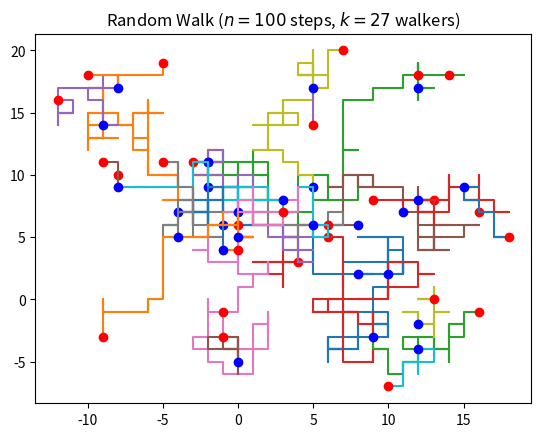

Python code for this plot:


# Python code for 2D random walk.
import numpy
import pylab
import random
import matplotlib.pyplot as plt



class Cell:
    def __init__(self, mytype, trajectory, stepspawn):
        self.mytype = mytype
        self.trajectory = trajectory

    def settype(self,mytype):
        self.mytype = mytype

    def settrajectory(self,trajectory):
        self.trajectory=trajectory

    def setstepspawn(self, stepspawn):
        self.stepspawn = stepspawn

    def getstepspawn(self):
        return self.stepspawn




 
# z initial starting point, n steps, k number of walkers, vals to decide the direction
w = 2
z = 10
n = 100
k = 2

vals = []
x = []
y = []
coord = []
for i in range (0,k):
    coord.append([])


#Creating Array for each Walker and their respective movement decision value
#ensuring that they do not start at the same position
for i in range(1, k+1):
    myval = f"val{i}"
    locals()[myval] = i
    vals.append(locals()[myval])
    cell=f"c{i}"
    locals()[cell] = Cell(0,0,-1)
    myx = f"x{i}"
    myy = f"y{i}"
    locals()[myx] = numpy.zeros(n)
    locals()[myy] = numpy.zeros(n)
    locals()[myx][0] = random.randint(-z,z)
    locals()[myy][0] = random.randint(-z,z)
    locals()[cell].settrajectory([locals()[myx],locals()[myy]])
    x.append(locals()[myx][0])
    y.append(locals()[myy][0])
    coord[i-1] = [x[i-1],y[i-1]]
    if i%2==0:
        locals()[cell].settype(0)
    if i > 1:
        while [x[i-1],y[i-1]] in coord[0:(i-1)]:
            locals()[myx][0] = random.randint(-z,z)
            locals()[myy][0] = random.randint(-z,z)
            x[i-1] = locals()[myx][0]
            y[i-1] = locals()[myy][0]
            coord[i-1] = [x[i-1],y[i-1]]
            
#Walking so that two walkers cant occupy one field
for i in range(1, n):
    for j in range (1, k+1):
        myx = f"x{j}"
        myy = f"y{j}"
        cell = f"c{j}"
        newcell = f"c{k+1}"
        newx = f"x{k+1}"
        newy = f"y{k+1}"
        vals[j-1] = random.randint(1,4)

        

        
        if vals[j-1] == 1:
            if i%8==0 and locals()[cell].mytype == 0:
                k = k+1
                locals()[newcell] = Cell(0,0,i)
                locals()[newcell].settype(0)
                locals()[newx] = numpy.zeros(n)
                locals()[newy] = numpy.zeros(n)
                locals()[newcell].setstepspawn(i)
                newval = random.randint(1,4)
                vals.append(newval)


                
                if newval == 1:
                    locals()[newx][i] =  locals()[myx][i - 1] + 1
                    locals()[newy][i] =  locals()[myy][i - 1]
                    locals()[newcell].settrajectory([locals()[newx],locals()[newy]])
                    x.append(locals()[newx][i])
                    y.append(locals()[newy][i])
                    check = k-1
                    while [x[k-1],y[k-1]] in coord:
                        del locals()[newcell]
                        del locals()[newy]
                        del locals()[newx]
                        x.pop()
                        y.pop()
                        k = k-1
                        break
                    if check == k-1:
                        coord.append([x[k-1],y[k-1]])



                
                elif newval == 2:
                    locals()[newx][i] =  locals()[myx][i - 1] - 1
                    locals()[newy][i] =  locals()[myy][i - 1]
                    locals()[newcell].settrajectory([locals()[newx],locals()[newy]])
                    x.append(locals()[newx][i])
                    y.append(locals()[newy][i])
                    check = k-1
                    while [x[k-1],y[k-1]] in coord:
                        del locals()[newcell]
                        del locals()[newy]
                        del locals()[newx]
                        x.pop()
                        y.pop()
                        k = k-1
                        break
                    if check == k-1:
                        coord.append([x[k-1],y[k-1]])


                    
                elif newval == 3:
                    locals()[newx][i] =  locals()[myx][i - 1]
                    locals()[newy][i] =  locals()[myy][i - 1] + 1
                    locals()[newcell].settrajectory([locals()[newx],locals()[newy]])
                    x.append(locals()[newx][i])
                    y.append(locals()[newy][i])
                    check = k-1
                    while [x[k-1],y[k-1]] in coord:
                        del locals()[newcell]
                        del locals()[newy]
                        del locals()[newx]
                        x.pop()
                        y.pop()
                        k = k-1
                        break
                    if check == k-1:
                        coord.append([x[k-1],y[k-1]])

                else:
                    locals()[newx][i] =  locals()[myx][i - 1]
                    locals()[newy][i] =  locals()[myy][i - 1] - 1
                    locals()[newcell].settrajectory([locals()[newx],locals()[newy]])
                    x.append(locals()[newx][i])
                    y.append(locals()[newy][i])
                    check = k-1
                    while [x[k-1],y[k-1]] in coord:
                        del locals()[newcell]
                        del locals()[newy]
                        del locals()[newx]
                        x.pop()
                        y.pop()
                        k = k-1
                        break
                    if check == k-1:
                        coord.append([x[k-1],y[k-1]])
                
                
                
            repx=0
            repy=0
            locals()[myx][i] = locals()[myx][i - 1] + 1
            locals()[myy][i] = locals()[myy][i - 1]
            x[j-1] = locals()[myx][i]
            y[j-1] = locals()[myy][i]
            coord[j-1] = [x[j-1],y[j-1]]
            """
            while [x[j-1],y[j-1]] in coord[0:(j-1)] and repx < 10:
                repx = repx + 1
                locals()[myx][i] =locals()[myx][i]  + random.randint(-1,1)
                x[j-1] = locals()[myx][i]
                coord[j-1] = [x[j-1],y[j-1]]
            while [x[j-1],y[j-1]] in coord[0:(j-1)] and repy < 10:
                repy = repy + 1
                locals()[myy][i] =locals()[myy][i] + random.randint(-1,1)
                y[j-1] = locals()[myy][i]
                coord[j-1] = [x[j-1],y[j-1]] """
            while [x[j-1],y[j-1]] in coord[0:(j-1)]:
                locals()[myx][i] = locals()[myx][i - 1]-1
                locals()[myy][i] = locals()[myy][i - 1]
                x[j-1] = locals()[myx][i]
                y[j-1] = locals()[myy][i]
                coord[j-1] = [x[j-1],y[j-1]]
                break

            
        elif vals[j-1] == 2:
            repx=0
            repy=0
            locals()[myx][i] = locals()[myx][i - 1] - 1
            locals()[myy][i] = locals()[myy][i - 1]
            x[j-1] = locals()[myx][i]
            y[j-1] = locals()[myy][i]
            coord[j-1] = [x[j-1],y[j-1]]
            """
            while [x[j-1],y[j-1]] in coord[0:(j-1)] and repx < 10:
                repx = repx + 1
                locals()[myx][i] = locals()[myx][i] + random.randint(-1,1)
                x[j-1] = locals()[myx][i]
                coord[j-1] = [x[j-1],y[j-1]]
            while [x[j-1],y[j-1]] in coord[0:(j-1)] and repy < 10:
                repy = repy + 1
                locals()[myy][i] =locals()[myy][i] + random.randint(-1,1)
                y[j-1] = locals()[myy][i]
                coord[j-1] = [x[j-1],y[j-1]] """
            while [x[j-1],y[j-1]] in coord[0:(j-1)]:
                locals()[myx][i] = locals()[myx][i - 1]+1
                locals()[myy][i] = locals()[myy][i - 1]
                x[j-1] = locals()[myx][i]
                y[j-1] = locals()[myy][i]
                coord[j-1] = [x[j-1],y[j-1]]
                break
        
            
        elif vals[j-1] == 3:
            repx=0
            repy=0
            locals()[myx][i] = locals()[myx][i - 1]
            locals()[myy][i] = locals()[myy][i - 1] + 1
            x[j-1] = locals()[myx][i]
            y[j-1] = locals()[myy][i]
            coord[j-1] = [x[j-1],y[j-1]]
            """
            while [x[j-1],y[j-1]] in coord[0:(j-1)] and repx < 10:
                repx = repx + 1
                locals()[myx][i] =locals()[myx][i]  + random.randint(-1,1)
                x[j-1] = locals()[myx][i]
                coord[j-1] = [x[j-1],y[j-1]]
            while [x[j-1],y[j-1]] in coord[0:(j-1)] and repy < 10:
                repy = repy + 1
                locals()[myy][i] =locals()[myy][i] + random.randint(-1,1)
                y[j-1] = locals()[myy][i]
                coord[j-1] = [x[j-1],y[j-1]]"""
            while [x[j-1],y[j-1]] in coord[0:(j-1)]:
                locals()[myx][i] = locals()[myx][i - 1]
                locals()[myy][i] = locals()[myy][i - 1] - 1
                x[j-1] = locals()[myx][i]
                y[j-1] = locals()[myy][i]
                coord[j-1] = [x[j-1],y[j-1]]
                break
       
            
        else:
            repx=0
            repy=0
            locals()[myx][i] = locals()[myx][i - 1]
            locals()[myy][i] = locals()[myy][i - 1] - 1
            x[j-1] = locals()[myx][i]
            y[j-1] = locals()[myy][i]
            coord[j-1] = [x[j-1],y[j-1]]
            """
            while [x[j-1],y[j-1]] in coord[0:(j-1)] and repx < 10:
                repx = repx + 1
                locals()[myx][i] = locals()[myx][i] + random.randint(-1,1)
                x[j-1] = locals()[myx][i]
                coord[j-1] = [x[j-1],y[j-1]]
            while [x[j-1],y[j-1]] in coord[0:(j-1)] and repy < 10:
                repy = repy + 1
                locals()[myy][i] =locals()[myy][i] + random.randint(-1,1)
                y[j-1] = locals()[myy][i]
                coord[j-1] = [x[j-1],y[j-1]]
                 """
            while [x[j-1],y[j-1]] in coord[0:(j-1)]:
                locals()[myx][i] = locals()[myx][i - 1]
                locals()[myy][i] = locals()[myy][i - 1] + 1
                x[j-1] = locals()[myx][i]
                y[j-1] = locals()[myy][i]
                coord[j-1] = [x[j-1],y[j-1]]
                break
            
                
            
"""        #Plotting
    pylab.title("Random Walk ($n = " + str(n) + "$ steps" + ", $k = " + str(k) + "$ walkers)")
    print(coord)
    for b in range(1, k+1):
        myx = f"x{b}"
        myy = f"y{b}"
        thatx = locals()[myx]
        thaty = locals()[myy]
        #pylab.scatter(thatx,thaty)
        pylab.plot(thatx[0],thaty[0],"bo", color = "red")
        pylab.plot(thatx[i],thaty[i],"bo", color = "green")
    #pylab.savefig("rand_walk"+str(n)+".png",bbox_inches="tight",dpi=600)
    pylab.show()"""
#Modification for plotting
for i in range (w+1,k+1):
    myx = f"x{i}"
    myy = f"y{i}"
    cell = f"c{i}"
    originstep = locals()[cell].getstepspawn()
    for j in range(0,originstep):
        locals()[myx] = numpy.delete(locals()[myx], 0)
        locals()[myy] = numpy.delete(locals()[myy], 0)
        
    



#Plotting
pylab.title("Random Walk ($n = " + str(n) + "$ steps" + ", $k = " + str(k) + "$ walkers)")
for b in range(1, k+1):
    myx = f"x{b}"
    myy = f"y{b}"
    thatx = locals()[myx]
    thaty = locals()[myy]
    pylab.plot(thatx,thaty)
    pylab.plot(thatx[0],thaty[0],"bo")
    pylab.plot(thatx[-1],thaty[-1],"bo",color = "red")
#pylab.savefig("rand_walk"+str(n)+".png",bbox_inches="tight",dpi=600)
pylab.show()
        
